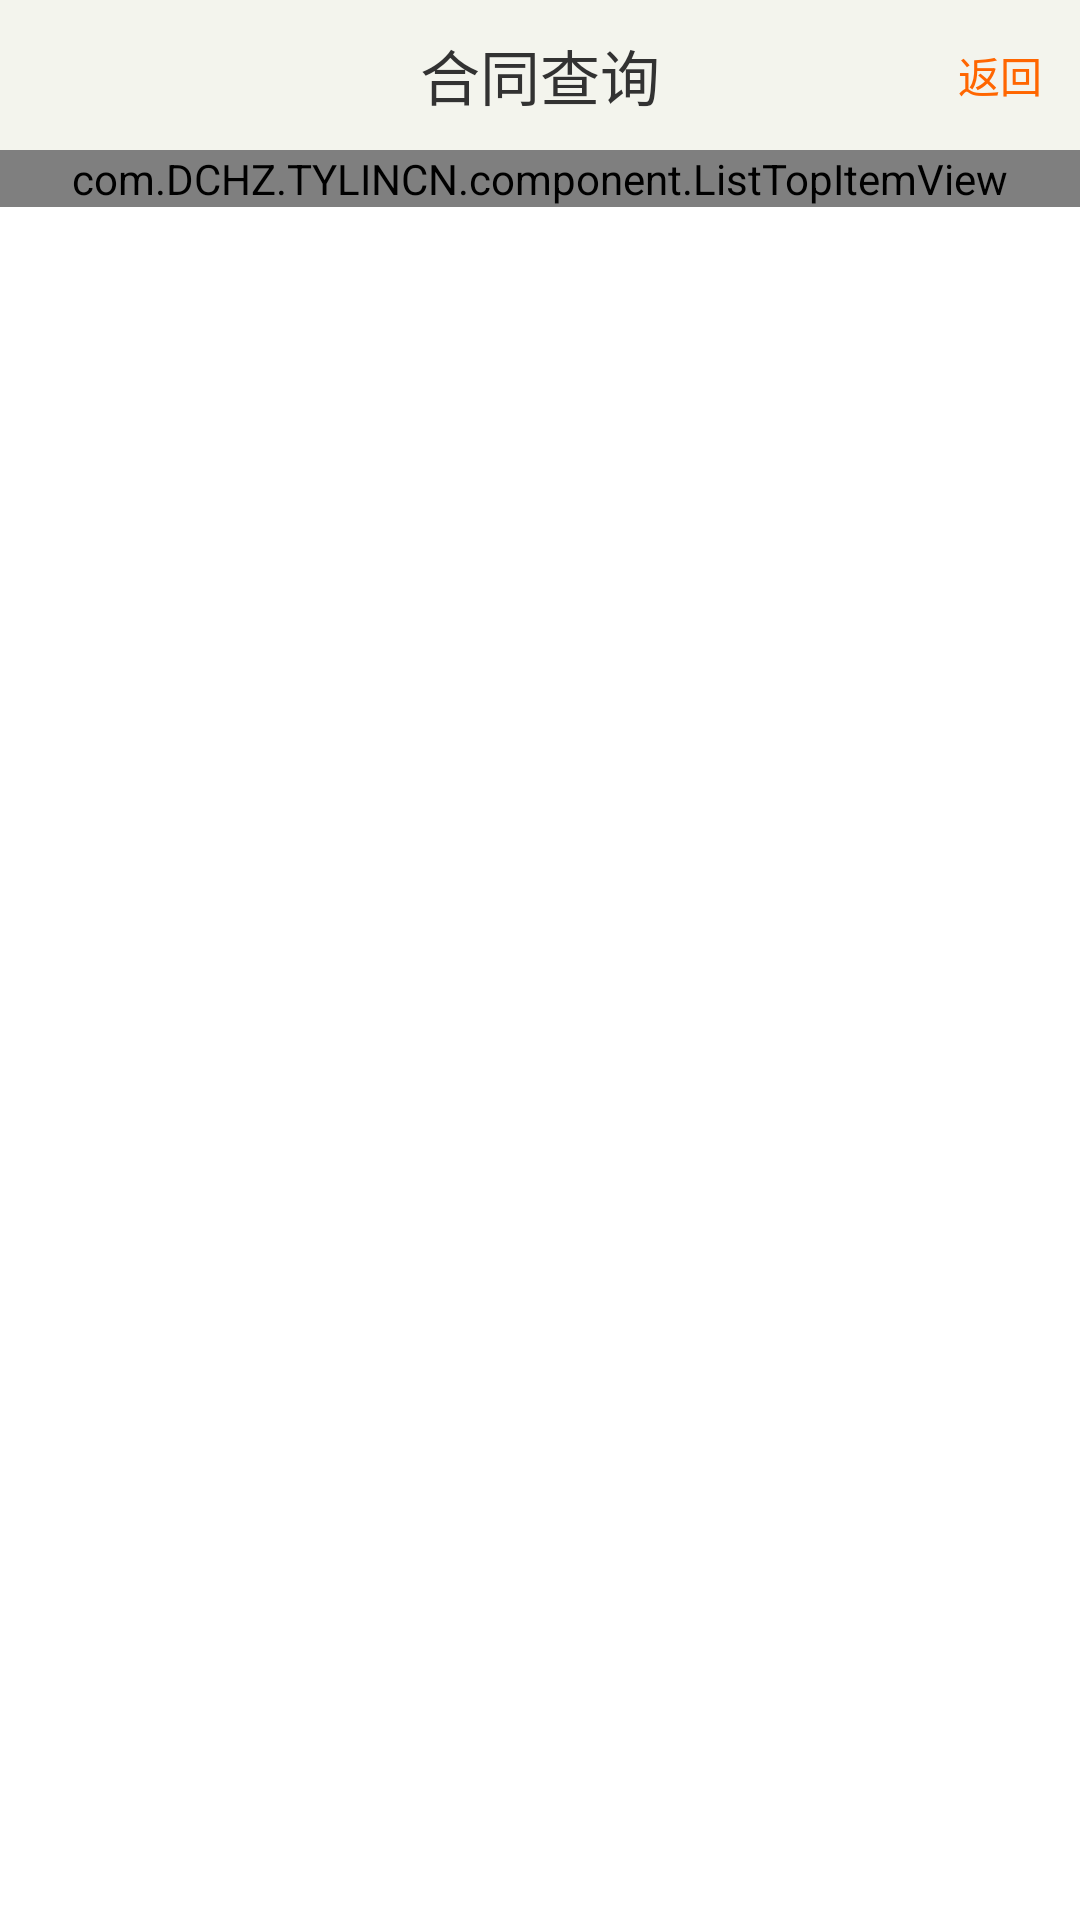

Produce the Android XML layout that renders to this screen, including the resource entries it uses.
<!-- AndroidManifest.xml: activity theme Theme.DCHZ -->
<!-- res/layout/activity_search_hetong_detail.xml -->
<?xml version="1.0" encoding="utf-8"?>
<LinearLayout xmlns:android="http://schemas.android.com/apk/res/android"
    android:orientation="vertical" android:layout_width="match_parent"
    android:layout_height="match_parent">
    <RelativeLayout
        android:layout_width="fill_parent"
        android:layout_height="50dp"
        android:background="#F3F4ED">
        <TextView
            android:layout_width="wrap_content"
            android:layout_height="wrap_content"
            android:text="合同查询"
            android:textSize="20sp"
            android:layout_centerInParent="true"/>
        <TextView
            android:id="@+id/text_back"
            android:layout_width="wrap_content"
            android:layout_height="wrap_content"
            android:text="返回"
            android:layout_alignParentRight="true"
            android:layout_centerVertical="true"
            android:layout_marginRight="12.5dp"
            android:textColor="@color/common_orange"/>
    </RelativeLayout>
    <com.DCHZ.TYLINCN.component.ListTopItemView
        android:id="@+id/topView"
        android:layout_width="match_parent"
        android:layout_height="wrap_content"/>
    <LinearLayout
        android:id="@+id/fileView"
        android:orientation="vertical"
        android:layout_width="match_parent"
        android:layout_height="wrap_content"/>
</LinearLayout>
<!-- resources referenced by this layout -->
<resources>
  <color name="common_orange">#FF6600</color>
  <style name="Theme.DCHZ" parent="@android:style/Theme.Light"> 
  	    <item name="android:windowNoTitle">true</item> 
  	    <item name="android:windowContentOverlay">@null</item>
  	    <item name="android:windowAnimationStyle">@style/anim.right</item>
  	</style>
  <style name="anim.right" parent="@android:style/Animation.Activity">
          <item name="android:activityOpenEnterAnimation">@anim/activity_right_in</item>
          <item name="android:activityOpenExitAnimation">@anim/activity_left_out</item>
          <item name="android:activityCloseEnterAnimation">@anim/activity_left_in</item>
          <item name="android:activityCloseExitAnimation">@anim/activity_right_out</item>
      </style>
</resources>
